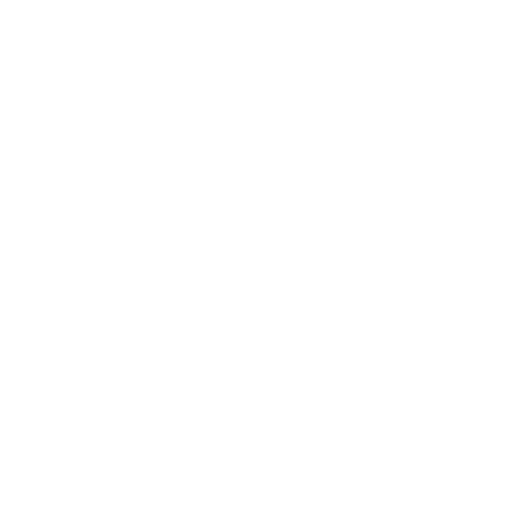
t = 0.00 s
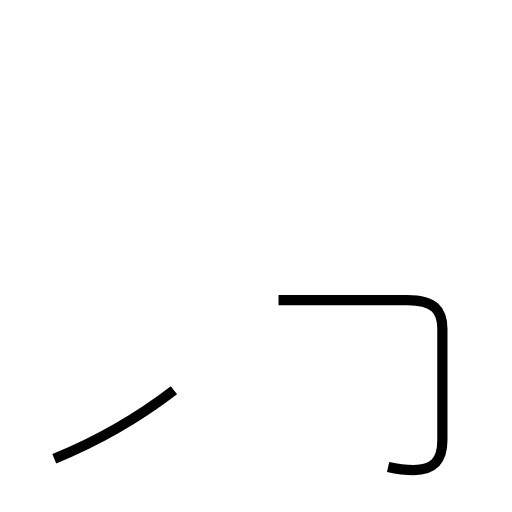
t = 1.48 s
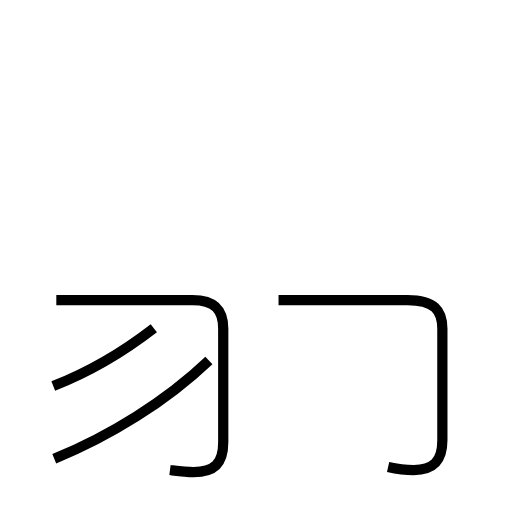
t = 3.04 s
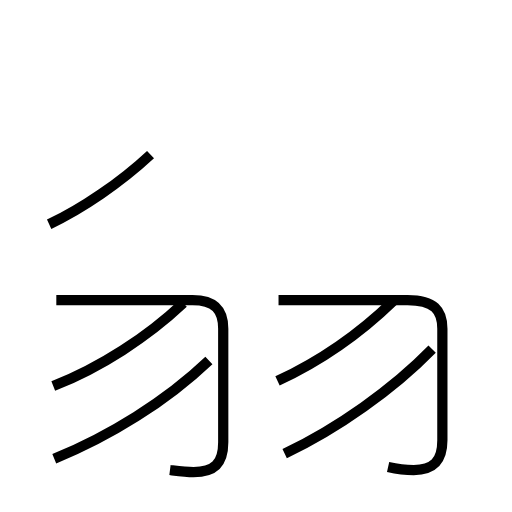
t = 4.46 s
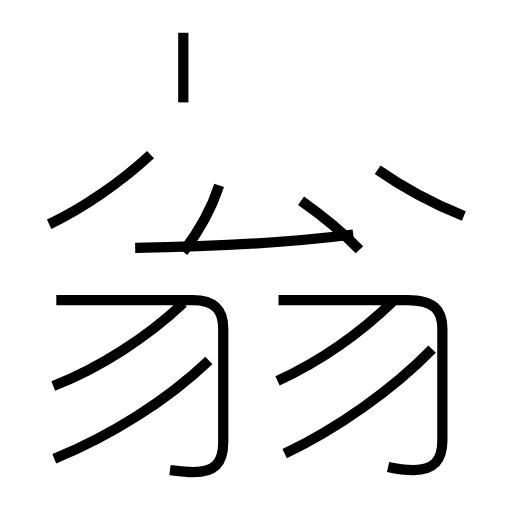
t = 6.04 s
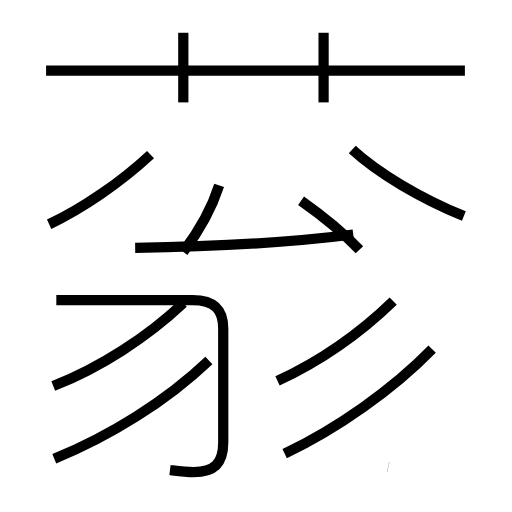
t = 7.57 s

The animated SVG that drew these frames (rendered in a browser with its animation timeline set to each time). Animation: 14 SMIL elements (animate=14); one cycle of 7.57 s.

<?xml version='1.0' encoding='utf-8'?>
<svg viewBox="0.0 -6.0 50.0 50.0" version="1.1" xmlns="http://www.w3.org/2000/svg"><rect x="-1000" y="-1000" width="2000" height="2000" stroke="white" fill="white" /><g style="fill:none;stroke:#000000;stroke-width:1"><path d="M 37.9 1.6 C 38.8 1.8 39.5 1.9 40.4 1.9 C 42.3 1.9 43.2 1.1 43.2 -1.0 L 43.2 -11.9 C 43.2 -13.7 42.4 -14.7 39.8 -14.7 L 27.2 -14.7 " transform="translate(0.0 38.0)" stroke-dasharray="35.79722202559325" stroke-dashoffset="35.79722202559325"><animate attributeName="stroke-dashoffset" from="35.79722202559325" to="0" dur="1.0739166607677975s" begin="0s; anim_end.end" fill="freeze" id="anim0" /></path><path d="M 5.3 0.8 C 10.7 -1.4 16.2 -4.8 20.4 -8.8 " transform="translate(0.0 38.0)" stroke-dasharray="17.992614765550417" stroke-dashoffset="17.992614765550417"><animate attributeName="stroke-dashoffset" from="17.992614765550417" to="0" dur="0.5397784429665125s" begin="anim0.end" fill="freeze" id="anim1" /></path><path d="M 16.6 1.9 C 17.4 2.0 18.1 2.1 18.9 2.1 C 20.9 2.1 21.8 1.3 21.8 -0.8 L 21.8 -11.9 C 21.8 -13.7 21.0 -14.7 18.8 -14.7 L 5.5 -14.7 " transform="translate(0.0 38.0)" stroke-dasharray="36.21406872118913" stroke-dashoffset="36.21406872118913"><animate attributeName="stroke-dashoffset" from="36.21406872118913" to="0" dur="1.086422061635674s" begin="anim1.end" fill="freeze" id="anim2" /></path><path d="M 5.2 -6.3 C 9.8 -8.1 14.4 -11.1 17.9 -14.4 " transform="translate(0.0 38.0)" stroke-dasharray="15.150199176326153" stroke-dashoffset="15.150199176326153"><animate attributeName="stroke-dashoffset" from="15.150199176326153" to="0" dur="0.45450597528978454s" begin="anim2.end" fill="freeze" id="anim3" /></path><path d="M 4.8 -22.1 C 8.0 -23.6 11.8 -26.2 14.7 -28.9 " transform="translate(0.0 38.0)" stroke-dasharray="12.053609780806479" stroke-dashoffset="12.053609780806479"><animate attributeName="stroke-dashoffset" from="12.053609780806479" to="0" dur="0.36160829342419437s" begin="anim3.end" fill="freeze" id="anim4" /></path><path d="M 27.8 0.3 C 32.9 -2.1 38.4 -6.0 42.2 -9.9 " transform="translate(0.0 38.0)" stroke-dasharray="17.73164898325425" stroke-dashoffset="17.73164898325425"><animate attributeName="stroke-dashoffset" from="17.73164898325425" to="0" dur="0.5319494694976274s" begin="anim4.end" fill="freeze" id="anim5" /></path><path d="M 27.1 -6.8 C 31.4 -8.8 35.1 -11.4 38.4 -14.6 " transform="translate(0.0 38.0)" stroke-dasharray="13.796291628433947" stroke-dashoffset="13.796291628433947"><animate attributeName="stroke-dashoffset" from="13.796291628433947" to="0" dur="0.4138887488530184s" begin="anim5.end" fill="freeze" id="anim6" /></path><path d="M 13.2 -19.8 C 19.9 -19.9 27.4 -20.2 34.5 -21.1 " transform="translate(0.0 38.0)" stroke-dasharray="21.35049286189217" stroke-dashoffset="21.35049286189217"><animate attributeName="stroke-dashoffset" from="21.35049286189217" to="0" dur="0.6405147858567651s" begin="anim6.end" fill="freeze" id="anim7" /></path><path d="M 17.9 -19.4 C 19.4 -21.4 20.6 -23.4 21.4 -25.9 " transform="translate(0.0 38.0)" stroke-dasharray="7.419141914464148" stroke-dashoffset="7.419141914464148"><animate attributeName="stroke-dashoffset" from="7.419141914464148" to="0" dur="0.22257425743392442s" begin="anim7.end" fill="freeze" id="anim8" /></path><path d="M 35.1 -19.6 C 33.6 -21.2 31.1 -23.2 29.4 -24.4 " transform="translate(0.0 38.0)" stroke-dasharray="7.462133113645002" stroke-dashoffset="7.462133113645002"><animate attributeName="stroke-dashoffset" from="7.462133113645002" to="0" dur="0.22386399340935006s" begin="anim8.end" fill="freeze" id="anim9" /></path><path d="M 17.9 -34.0 L 17.9 -40.8 " transform="translate(0.0 38.0)" stroke-dasharray="6.799999999999997" stroke-dashoffset="6.799999999999997"><animate attributeName="stroke-dashoffset" from="6.799999999999997" to="0" dur="0.2039999999999999s" begin="anim9.end" fill="freeze" id="anim10" /></path><path d="M 45.3 -22.9 C 41.1 -24.6 36.9 -27.1 34.4 -29.4 " transform="translate(0.0 38.0)" stroke-dasharray="12.750059550396532" stroke-dashoffset="12.750059550396532"><animate attributeName="stroke-dashoffset" from="12.750059550396532" to="0" dur="0.3825017865118959s" begin="anim10.end" fill="freeze" id="anim11" /></path><path d="M 45.4 -37.1 L 4.5 -37.1 " transform="translate(0.0 38.0)" stroke-dasharray="40.9" stroke-dashoffset="40.9"><animate attributeName="stroke-dashoffset" from="40.9" to="0" dur="1.2269999999999999s" begin="anim11.end" fill="freeze" id="anim12" /></path><path d="M 31.6 -34.0 L 31.6 -40.8" transform="translate(0.0 38.0)" stroke-dasharray="6.799999999999997" stroke-dashoffset="6.799999999999997"><animate attributeName="stroke-dashoffset" from="6.799999999999997" to="0" dur="0.2039999999999999s" begin="anim12.end" fill="freeze" id="anim_end" /></path></g></svg>
